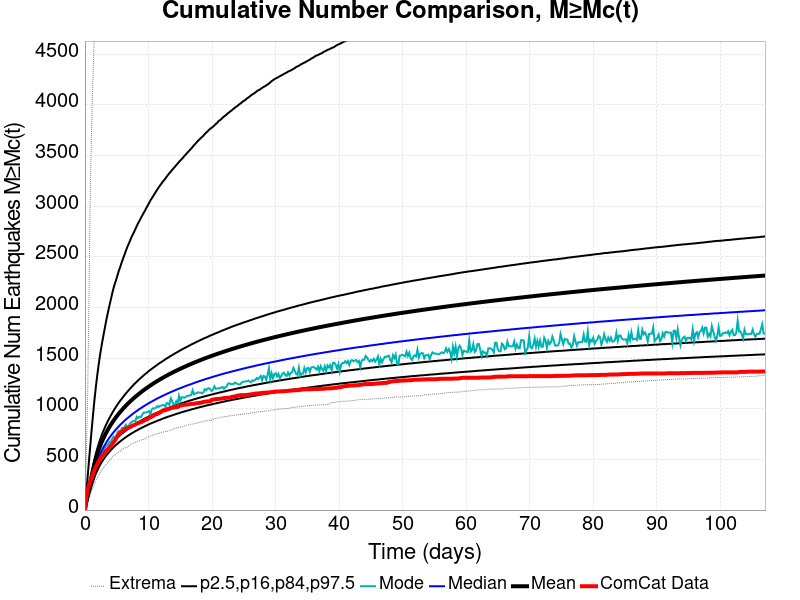

Values plotted in this chart, from the file beside it:
Time (days), ComCat Data, Simulation Mean, Simulation Median, Simulation Mode, Simulation Minimum, Simulation Maximum, 2.5 %-ile, 16 %-ile, 84 %-ile, 97.5 %-ile
0.0, 0.0, 0.0, 0.0, 0.0, 0.0, 0.0, 0.0, 0.0, 0.0, 0.0
0.2145, 125.0, 80.53, 75.0, 71.0, 37.0, 521.0, 55.0, 64.0, 90.0, 159.0
0.429, 202.0, 151.2, 138.0, 136.0, 74.0, 1129, 106.0, 120.0, 167.0, 329.0
0.6435, 248.0, 216.4, 196.0, 187.0, 116.0, 2156, 153.0, 172.0, 237.0, 492.0
0.858, 289.0, 278.5, 250.0, 242.0, 156.0, 3213, 198.0, 220.0, 304.0, 648.0
1.072, 316.0, 341, 304.0, 296.0, 193.0, 3826, 242.0, 268.0, 373.0, 804.0
1.287, 362.0, 400.3, 355.0, 335.0, 227.0, 4323, 284.0, 314.0, 438.0, 950.0
1.501, 397.0, 456.7, 403.0, 376.0, 256.0, 4755, 324.0, 356.0, 501.0, 1091
1.716, 427.0, 506.3, 446.0, 418.0, 295.0, 5092, 359.0, 394.0, 556.0, 1214
1.93, 452.0, 550.6, 484.0, 447.0, 316.0, 5404, 390.0, 427.0, 605.0, 1327
2.145, 480.0, 590.6, 518.0, 479.0, 342.0, 5672, 418.0, 458.0, 650.0, 1430
2.359, 500.0, 627.1, 549.0, 513.0, 366.0, 5876, 443.0, 485.0, 690.0, 1523
2.574, 526.0, 660.6, 578.0, 543.0, 389.0, 6077, 466.0, 510.0, 728.0, 1606
2.788, 543.0, 691.8, 605.0, 564.0, 409.0, 6245, 488.0, 534.0, 764.0, 1683
3.003, 556.0, 720.8, 629.0, 601.0, 424.0, 6383, 508.0, 556.0, 796.0, 1755
3.217, 575.0, 748, 652.0, 618.0, 440.0, 6571, 527.0, 576.0, 827.0, 1827
3.432, 589.0, 773.8, 675.0, 640.0, 460.0, 6775, 545.0, 595.0, 856.0, 1897
3.646, 600.0, 798.1, 695.0, 649.0, 472.0, 6972, 561.0, 613.0, 884.0, 1959
3.861, 620.0, 821.1, 715.0, 673.0, 491.0, 7147, 577.0, 630.0, 909.0, 2021
4.075, 633.0, 842.8, 734.0, 673.0, 504.0, 7280, 592.0, 646.0, 934.0, 2078
4.29, 650.0, 863.5, 751.0, 703.0, 521.0, 7372, 606.0, 662.0, 958.0, 2138
4.504, 670.0, 883.3, 768.0, 725.0, 533.0, 7488, 620.0, 677.0, 981.0, 2192
4.719, 687.0, 902.3, 784.0, 709.0, 546.0, 7590, 633.0, 691.0, 1003, 2237
4.933, 713.0, 920.4, 800.0, 730.0, 555.0, 7699, 645.0, 704.0, 1024, 2278
5.148, 731.0, 937.8, 815.0, 770.0, 568.0, 7773, 657.0, 717.0, 1044, 2324
5.362, 747.0, 954.5, 829.0, 782.0, 575.0, 7862, 668.0, 730.0, 1064, 2368
5.577, 763.0, 970.6, 843.0, 760.0, 581.0, 7954, 679.0, 741.0, 1082, 2405
5.791, 774.0, 986.1, 856.0, 808.0, 596.0, 8036, 690.0, 753.0, 1099, 2447
6.006, 787.0, 1001, 869.0, 811.0, 604.0, 8127, 700.0, 764.0, 1117, 2484
6.22, 796.0, 1016, 882.0, 817.0, 611.0, 8261, 710.0, 775.0, 1134, 2521
6.435, 804.0, 1030, 894.0, 843.0, 617.0, 8341, 719.0, 785.0, 1151, 2559
6.649, 808.0, 1044, 905.0, 827.0, 620.0, 8408, 729.0, 795.0, 1167, 2594
6.864, 814.0, 1057, 916.0, 823.0, 630.0, 8471, 738.0, 805.0, 1182, 2625
7.078, 820.0, 1070, 927.0, 856.0, 643.0, 8521, 746.0, 814.0, 1197, 2656
7.293, 825.0, 1083, 938.0, 866.0, 649.0, 8584, 755.0, 824.0, 1212, 2690
7.507, 835.0, 1095, 949.0, 877.0, 659.0, 8637, 763.0, 833.0, 1226, 2717
7.722, 839.0, 1107, 959.0, 882.0, 665.0, 8690, 771.0, 841.0, 1241, 2744
7.936, 845.0, 1118, 969.0, 879.0, 668.0, 8746, 779.0, 850.0, 1254, 2774
8.151, 852.0, 1130, 978.0, 922.0, 675.0, 8798, 786.0, 858.0, 1267, 2803
8.365, 859.0, 1141, 988.0, 908.0, 681.0, 8853, 793.0, 866.0, 1280, 2832
8.58, 863.0, 1152, 997.0, 922.0, 685.0, 8899, 801.0, 874.0, 1293, 2855
8.794, 868.0, 1162, 1006, 916.0, 691.0, 8947, 808.0, 882.0, 1305, 2883
9.009, 874.0, 1172, 1015, 941.0, 696.0, 9004, 815.0, 889.0, 1317, 2907
9.223, 880.0, 1182, 1024, 961.0, 697.0, 9044, 821.0, 897.0, 1329, 2932
9.437, 888.0, 1192, 1032, 963.0, 702.0, 9099, 828.0, 904.0, 1341, 2955
9.652, 894.0, 1202, 1040, 963.0, 711.0, 9143, 834.0, 911.0, 1351, 2982
9.866, 900.0, 1212, 1048, 970.0, 721.0, 9189, 841.0, 918.0, 1362, 3005
10.08, 909.0, 1221, 1056, 978.0, 726.0, 9233, 847.0, 925.0, 1374, 3030
10.3, 916.0, 1230, 1064, 946.0, 730.0, 9287, 853.0, 931.0, 1384, 3056
10.51, 922.0, 1239, 1071, 992.0, 733.0, 9337, 859.0, 938.0, 1394, 3077
10.72, 931.0, 1248, 1079, 1005, 742.0, 9379, 864.0, 944.0, 1404, 3098
10.94, 937.0, 1257, 1086, 1003, 748.0, 9398, 870.0, 950.0, 1414, 3120
11.15, 947.0, 1265, 1094, 1009, 750.0, 9426, 875.0, 956.0, 1424, 3142
11.37, 948.0, 1273, 1101, 1026, 756.0, 9454, 881.0, 962.0, 1433, 3163
11.58, 956.0, 1282, 1108, 1016, 757.0, 9485, 886.0, 968.0, 1443, 3184
11.8, 963.0, 1290, 1114, 1030, 759.0, 9519, 891.0, 974.0, 1453, 3203
12.01, 971.0, 1297, 1121, 1031, 766.0, 9560, 896.0, 980.0, 1461, 3221
12.23, 982.0, 1305, 1127, 1036, 768.0, 9593, 902.0, 985.0, 1470, 3240
12.44, 985.0, 1313, 1134, 1036, 773.0, 9626, 907.0, 991.0, 1479, 3257
12.65, 988.0, 1320, 1140, 1017, 776.0, 9672, 912.0, 996.0, 1489, 3272
... 440 more rows
